Run: headless pygame with SDL's dummy video driver; simulated clock (each Clock.tick advances the game by its frame time, no real sleeping); random seed 0; keys injected as events and as key.get_pressed() state; mouse plan: one left click at the window centre at the start of phase 2, then a move to the lower-right quarter at the start of phase 3.
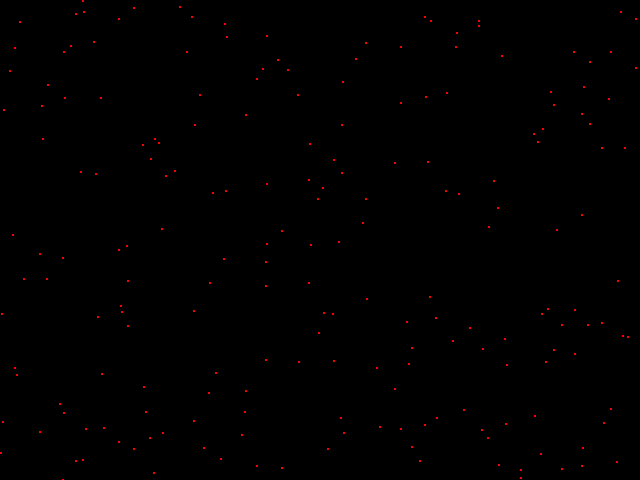
Frame 1 of 4 · flips 1–60 · no input
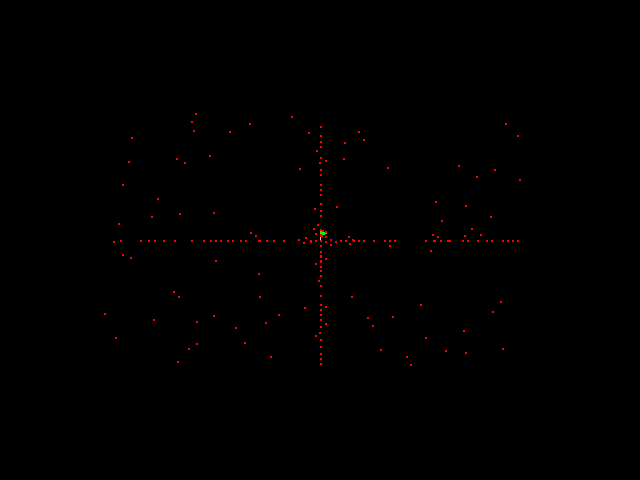
Frame 2 of 4 · flips 61–180 · clicked the window centre · tapped SPACE, RETURN · held RIGHT (→), D
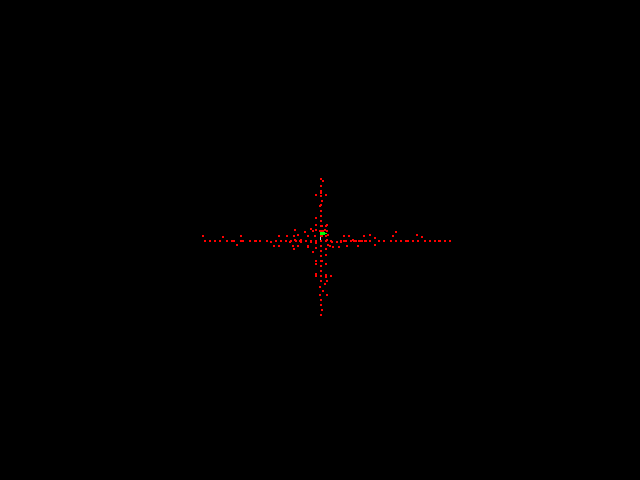
Frame 3 of 4 · flips 181–300 · moved the mouse to the lower-right quarter · held DOWN (↓), S
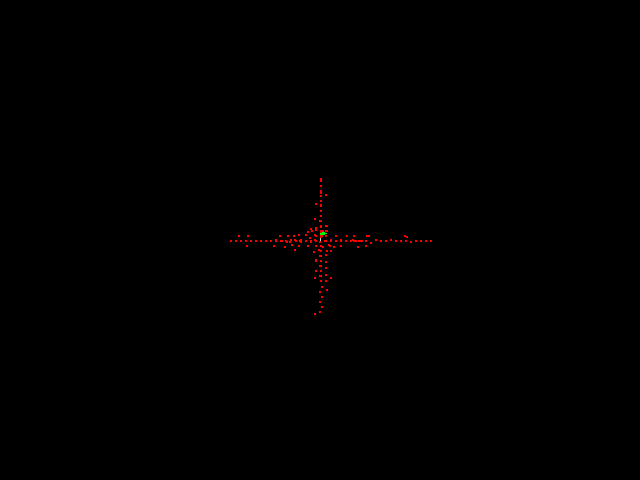
Frame 4 of 4 · flips 301–420 · held LEFT (←), A, UP (↑), W

The pygame program that drew these frames:

#!/usr/bin/env python3

import pygame
import sys
import random

WIDTH, HEIGHT = 640, 480
NUM_ANTS = 200
ANT_COLOR = (255, 0, 0)  # red ants
BACKGROUND_COLOR = (0, 0, 0)  # black
FLAG_COLOR = (0, 255, 0)  # green
FLAG_POLE_COLOR = (200, 200, 200)
DOT_SIZE = 2
MIN_DISTANCE = 5  # minimum distance between ants in pixels

pygame.init()
screen = pygame.display.set_mode((WIDTH, HEIGHT))
clock = pygame.time.Clock()

# Initialize ants at random positions
ants = []
occupied = set()
def is_valid_position(x, y, others):
    if not (0 <= x < WIDTH and 0 <= y < HEIGHT):
        return False
    for ox, oy in others:
        if (x - ox) ** 2 + (y - oy) ** 2 < MIN_DISTANCE ** 2:
            return False
    return True

def step_away_from_conflict(x, y, others):
    """Move a step away from the nearest ant violating the distance."""
    nearest = None
    min_d2 = MIN_DISTANCE ** 2
    for ox, oy in others:
        d2 = (x - ox) ** 2 + (y - oy) ** 2
        if 0 < d2 < min_d2:
            min_d2 = d2
            nearest = (ox, oy)
    if nearest is None:
        return x, y

    ox, oy = nearest
    dx = 0 if x == ox else (1 if x > ox else -1)
    dy = 0 if y == oy else (1 if y > oy else -1)
    nx, ny = x + dx, y + dy
    if is_valid_position(nx, ny, others):
        return nx, ny
    return x, y

while len(ants) < NUM_ANTS:
    x = random.randint(0, WIDTH - 1)
    y = random.randint(0, HEIGHT - 1)
    if is_valid_position(x, y, occupied):
        ants.append([x, y])
        occupied.add((x, y))

flag_pos = None

running = True
while running:
    for event in pygame.event.get():
        if event.type == pygame.QUIT:
            running = False
        elif event.type == pygame.MOUSEBUTTONDOWN:
            flag_pos = event.pos

    # Update ants toward the flag
    if flag_pos is not None:
        new_occupied = set()
        for i, (x, y) in enumerate(ants):
            dx = 0 if flag_pos[0] == x else (1 if flag_pos[0] > x else -1)
            dy = 0 if flag_pos[1] == y else (1 if flag_pos[1] > y else -1)

            # Occasionally move randomly instead of toward the flag
            if random.random() < 0.05:
                dx = random.choice([-1, 0, 1])
                dy = random.choice([-1, 0, 1])

            nx, ny = x + dx, y + dy
            # Ensure ants keep minimum distance from each other
            if not is_valid_position(nx, ny, new_occupied):
                if is_valid_position(x, y, new_occupied):
                    nx, ny = x, y
                else:
                    nx, ny = step_away_from_conflict(x, y, new_occupied)

            ants[i] = [nx, ny]
            new_occupied.add((nx, ny))
        occupied = new_occupied

    screen.fill(BACKGROUND_COLOR)
    if flag_pos is not None:
        fx, fy = flag_pos
        pole_top = (fx, max(0, fy - 10))
        pygame.draw.line(screen, FLAG_POLE_COLOR, flag_pos, pole_top)
        flag_points = [
            pole_top,
            (pole_top[0] + 6, pole_top[1] + 3),
            (pole_top[0], pole_top[1] + 6),
        ]
        pygame.draw.polygon(screen, FLAG_COLOR, flag_points)
    for x, y in ants:
        pygame.draw.rect(screen, ANT_COLOR, (x, y, DOT_SIZE, DOT_SIZE))
    pygame.display.flip()
    clock.tick(10)

pygame.quit()
sys.exit()
